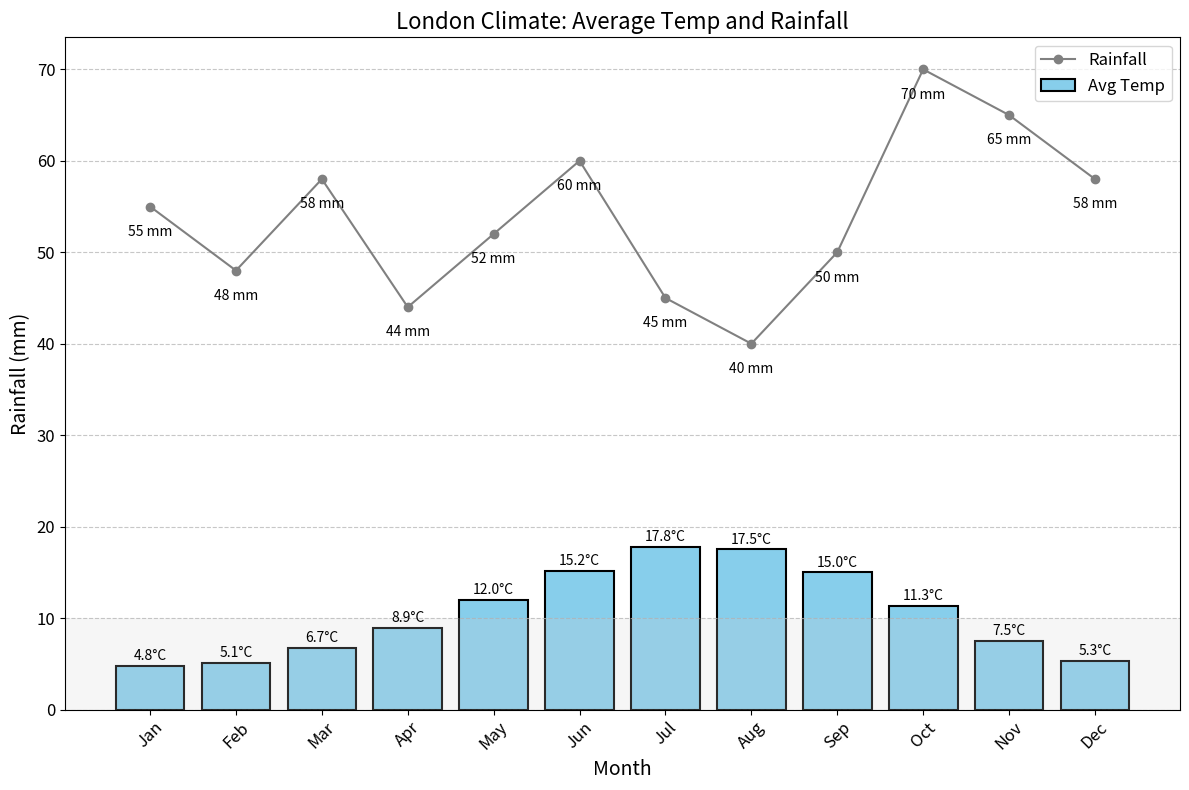

The script that saved this image:
# Project in python(A climate chart for weather in London)

import matplotlib.pyplot as plt
import numpy as np

# Monthly average temperature (°C) and rainfall (mm)
months = ['Jan', 'Feb', 'Mar', 'Apr', 'May', 'Jun', 'Jul', 'Aug', 'Sep', 'Oct', 'Nov', 'Dec']
avg_temp = [4.8, 5.1, 6.7, 8.9, 12.0, 15.2, 17.8, 17.5, 15.0, 11.3, 7.5, 5.3]
rainfall = [55, 48, 58, 44, 52, 60, 45, 40, 50, 70, 65, 58]

# Create a larger figure(larger graph)
plt.figure(figsize=(12, 8))

# Bar plot for average temperature
plt.bar(months, avg_temp, color='skyblue', edgecolor='black', linewidth=1.5, label='Avg Temp')
plt.xlabel('Month', fontsize=14)
plt.ylabel('Temperature (°C)', fontsize=14)

# Line plot for rainfall
plt.plot(months, rainfall, marker='o', color='grey', label='Rainfall')
plt.ylabel('Rainfall (mm)', fontsize=14)

# Title and legend
plt.title('London Climate: Average Temp and Rainfall', fontsize=16)
plt.legend(fontsize=12)

# Annotate data points (temperature and rainfall)
for i, temp in enumerate(avg_temp):
    plt.text(i, temp + 0.3, f'{temp:.1f}°C', ha='center', va='bottom', fontsize=10)
    plt.text(i, rainfall[i] - 2, f'{rainfall[i]} mm', ha='center', va='top', fontsize=10)

# Customize grid lines and ticks
plt.grid(axis='y', linestyle='--', alpha=0.7)
plt.xticks(rotation=45, fontsize=12)
plt.yticks(fontsize=12)

# Add a background color
plt.axhspan(0, 10, facecolor='lightgray', alpha=0.2) # Alpha same meaning as opacity in css where you can set the transparency of a color

# Show the plot
plt.tight_layout()
plt.show()

